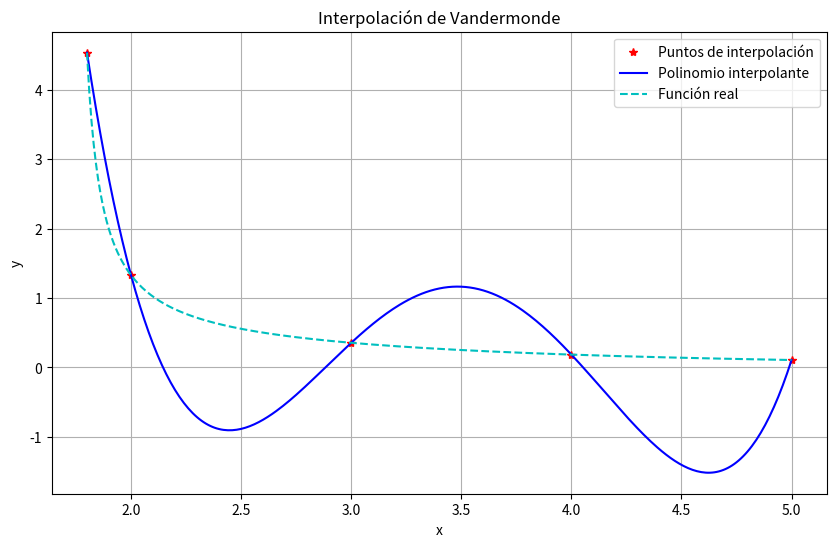

This chart was generated by the following Python code:
import numpy as np
import matplotlib.pyplot as plt

def vandermonde(x, y):
    """
    Calcula el polinomio interpolante usando el método de Vandermonde
    y evalúa el error en puntos específicos.
    
    Args:
        x (np.array): Valores x
        y (np.array): Valores y
        
    Returns:
        tuple: (coeficientes, error1, error2, x_pol, y_pol, y_real)
    """
    # Crear matriz de Vandermonde
    A = np.column_stack([x**4, x**3, x**2, x, np.ones_like(x)])
    
    # Calcular coeficientes
    a = np.linalg.solve(A, y)
    
    # Puntos para graficar
    x_pol = np.arange(1.8, 5.01, 0.01)
    
    # Evaluar polinomio
    y_pol = a[0]*x_pol**4 + a[1]*x_pol**3 + a[2]*x_pol**2 + a[3]*x_pol + a[4]
    
    # Función real
    y_real = np.exp(-x_pol/1.8) + 1/(x_pol**2 - 3)
    
    # Calcular errores
    error1 = abs(a[0]*2.5**4 + a[1]*2.5**3 + a[2]*2.5**2 + a[3]*2.5 + a[4] - 
                 (np.exp(-2.5/1.8) + 1/(2.5**2 - 3)))
    
    error2 = abs(a[0]*6**4 + a[1]*6**3 + a[2]*6**2 + a[3]*6 + a[4] - 
                 (np.exp(-6/1.8) + 1/(6**2 - 3)))
    
    return a, error1, error2, x_pol, y_pol, y_real

def graficar_vandermonde(x, y, x_pol, y_pol, y_real):
    """
    Genera la gráfica del polinomio interpolante y la función real.
    
    Args:
        x (np.array): Valores x originales
        y (np.array): Valores y originales
        x_pol (np.array): Valores x para graficar
        y_pol (np.array): Valores y del polinomio
        y_real (np.array): Valores y de la función real
    """
    plt.figure(figsize=(10, 6))
    plt.plot(x, y, 'r*', label='Puntos de interpolación')
    plt.plot(x_pol, y_pol, 'b-', label='Polinomio interpolante')
    plt.plot(x_pol, y_real, 'c--', label='Función real')
    plt.grid(True)
    plt.legend()
    plt.title('Interpolación de Vandermonde')
    plt.xlabel('x')
    plt.ylabel('y')
    plt.show()

# Ejemplo de uso
if __name__ == "__main__":
    # Datos de ejemplo
    x = np.array([1.8, 2, 3, 4, 5])
    y = np.exp(-x/1.8) + 1/(x**2 - 3)
    
    # Calcular interpolación
    a, error1, error2, x_pol, y_pol, y_real = vandermonde(x, y)
    
    # Mostrar resultados
    print("Coeficientes del polinomio:", a)
    print("Error en x = 2.5:", error1)
    print("Error en x = 6.0:", error2)
    
    # Graficar resultados
    graficar_vandermonde(x, y, x_pol, y_pol, y_real)